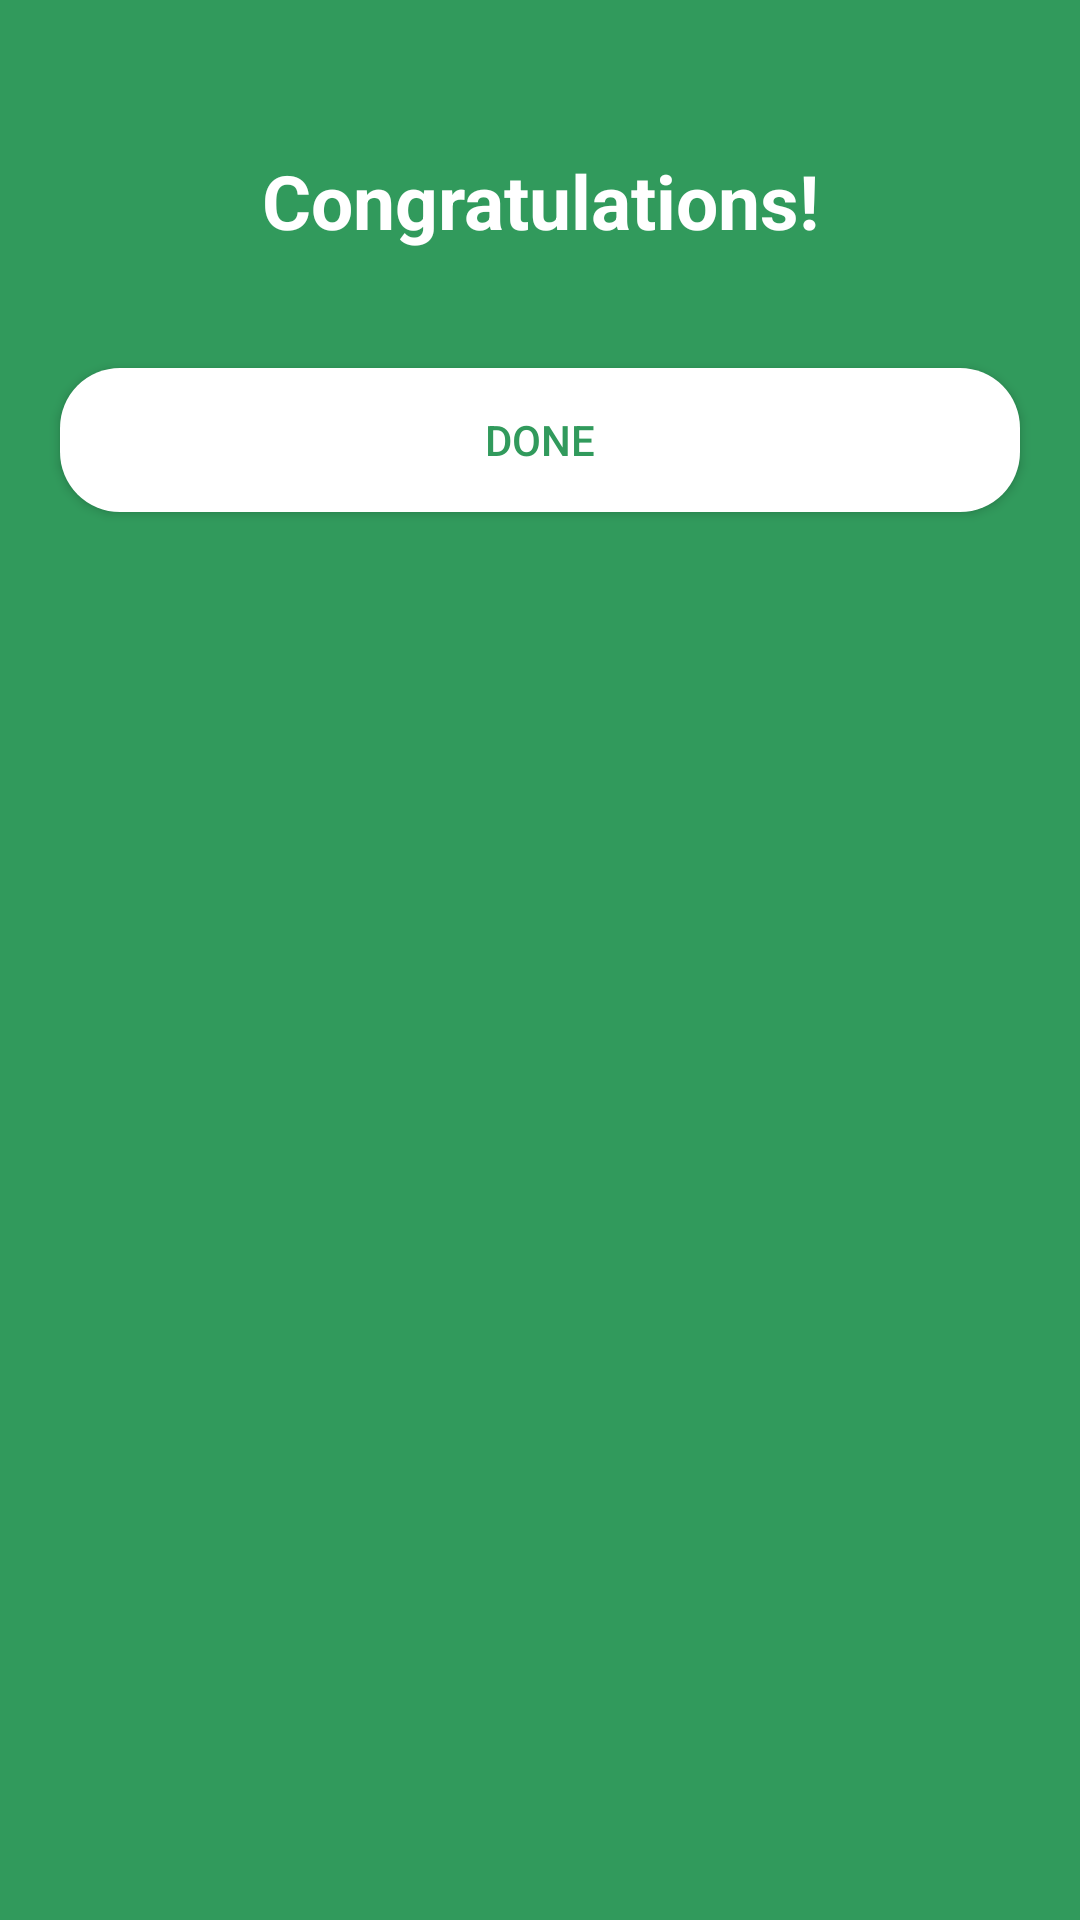

Produce the Android XML layout that renders to this screen, including the resource entries it uses.
<!-- AndroidManifest.xml: application theme AppTheme -->
<!-- res/layout/congratulations_dialog_detail.xml -->
<?xml version="1.0" encoding="utf-8"?>
<LinearLayout xmlns:android="http://schemas.android.com/apk/res/android"
    android:orientation="vertical" android:layout_width="match_parent"
    android:background="#319A5C"
    android:id="@+id/congratulation_dialog_detail"
    android:layout_height="match_parent">
<TextView
    android:layout_marginTop="50dp"
    android:layout_width="match_parent"
    android:layout_height="wrap_content"
    android:textSize="25dp"
    android:gravity="center"
    android:textColor="@color/colorWhite"
    android:textStyle="bold"
    android:text="Congratulations!"></TextView>
    <TextView
        android:layout_gravity="center"
        android:layout_width="250dp"
        android:layout_height="wrap_content"
        android:gravity="center"
        android:textColor="@color/colorWhite"
        android:id="@+id/congratulation_tip"
        android:textStyle="italic"

        ></TextView>

    <Button
        android:layout_width="match_parent"
        android:layout_height="wrap_content"
        android:text="Done"
        android:layout_margin="20dp"
        android:textColor="@color/colorCongratulation"
        android:background="@drawable/round_btn_white"
        android:id="@+id/done_btn"></Button>
</LinearLayout>
<!-- resources referenced by this layout -->
<resources>
  <color name="colorCongratulation">#319A5C</color>
  <color name="colorWhite">#ffffff</color>
  <!-- drawable round_btn_white (drawable) -->
  <?xml version="1.0" encoding="utf-8"?>
  <shape xmlns:android="http://schemas.android.com/apk/res/android" android:shape="rectangle" android:padding="10dp">
      <solid android:color="@color/colorWhite"/> 
      <corners
          android:bottomRightRadius="20dp"
          android:bottomLeftRadius="20dp"
          android:topLeftRadius="20dp"
          android:topRightRadius="20dp"/>
  </shape>
  <style name="AppTheme" parent="Theme.AppCompat.DayNight">
          
          <item name="colorPrimary">#F4F2F4</item>
          <item name="colorPrimaryDark">#F4F2F4</item>
          <item name="colorAccent">#B69CD2</item>
          <item name="windowNoTitle">false</item>
      </style>
</resources>
